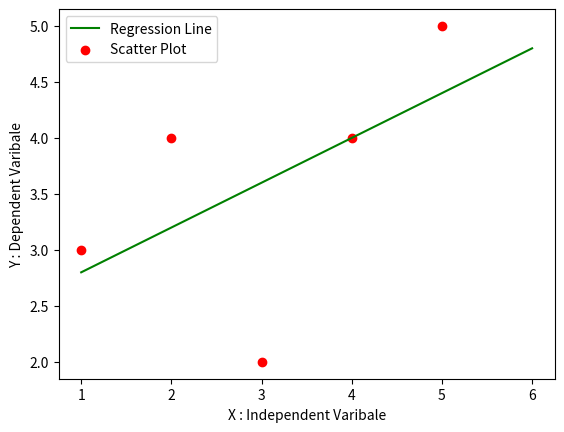

Write the Python code that produced this figure.
import numpy as np
import pandas as pd
import matplotlib.pyplot as plt


def MarvellousPredictor():
    # Load the Data

    X = [1,2,3,4,5]
    Y = [3,4,2,4,5]

    print("Values of Independant varibales : X -",X)
    print("Values of dependant varibales : Y -",Y)

    mean_X = np.mean(X)
    mean_Y = np.mean(Y)

    print("X_mean is : ",mean_X)    # 3.0
    print("Y_mean is : ",mean_Y)    # 3.6

    n = len(X)  # 5

    # Y = mX + C 

    # m = (sumamation (X-X_bar) * (Y- Y_bar)) / (summation ((X-X_bar) ** 2))

    numerator = 0
    denominator = 0

    for i in range(n):
        numerator = numerator + ((X[i] - mean_X) * (Y[i] - mean_Y))
        denominator = denominator + ((X[i] - mean_X) ** 2)


    m = numerator / denominator

    print("Slope of line i.e : m  = ",m) # 0.4

    C = mean_Y - (m * mean_X) # Y = mX + c

    print("Y intercept of line i.e c : ",C) # 2.4

    x = np.linspace(1,6,n)
    y = C + m * x

    plt.plot(x,y,color = 'g',label = "Regression Line")
    plt.scatter(X,Y,color = 'r',label = "Scatter Plot")

    plt.xlabel("X : Independent Varibale")
    plt.ylabel("Y : Dependent Varibale")

    plt.legend()

    plt.show()

    # find ?
    # yp
    # R^2



def main():

    MarvellousPredictor()

if __name__ == "__main__":
    main()
